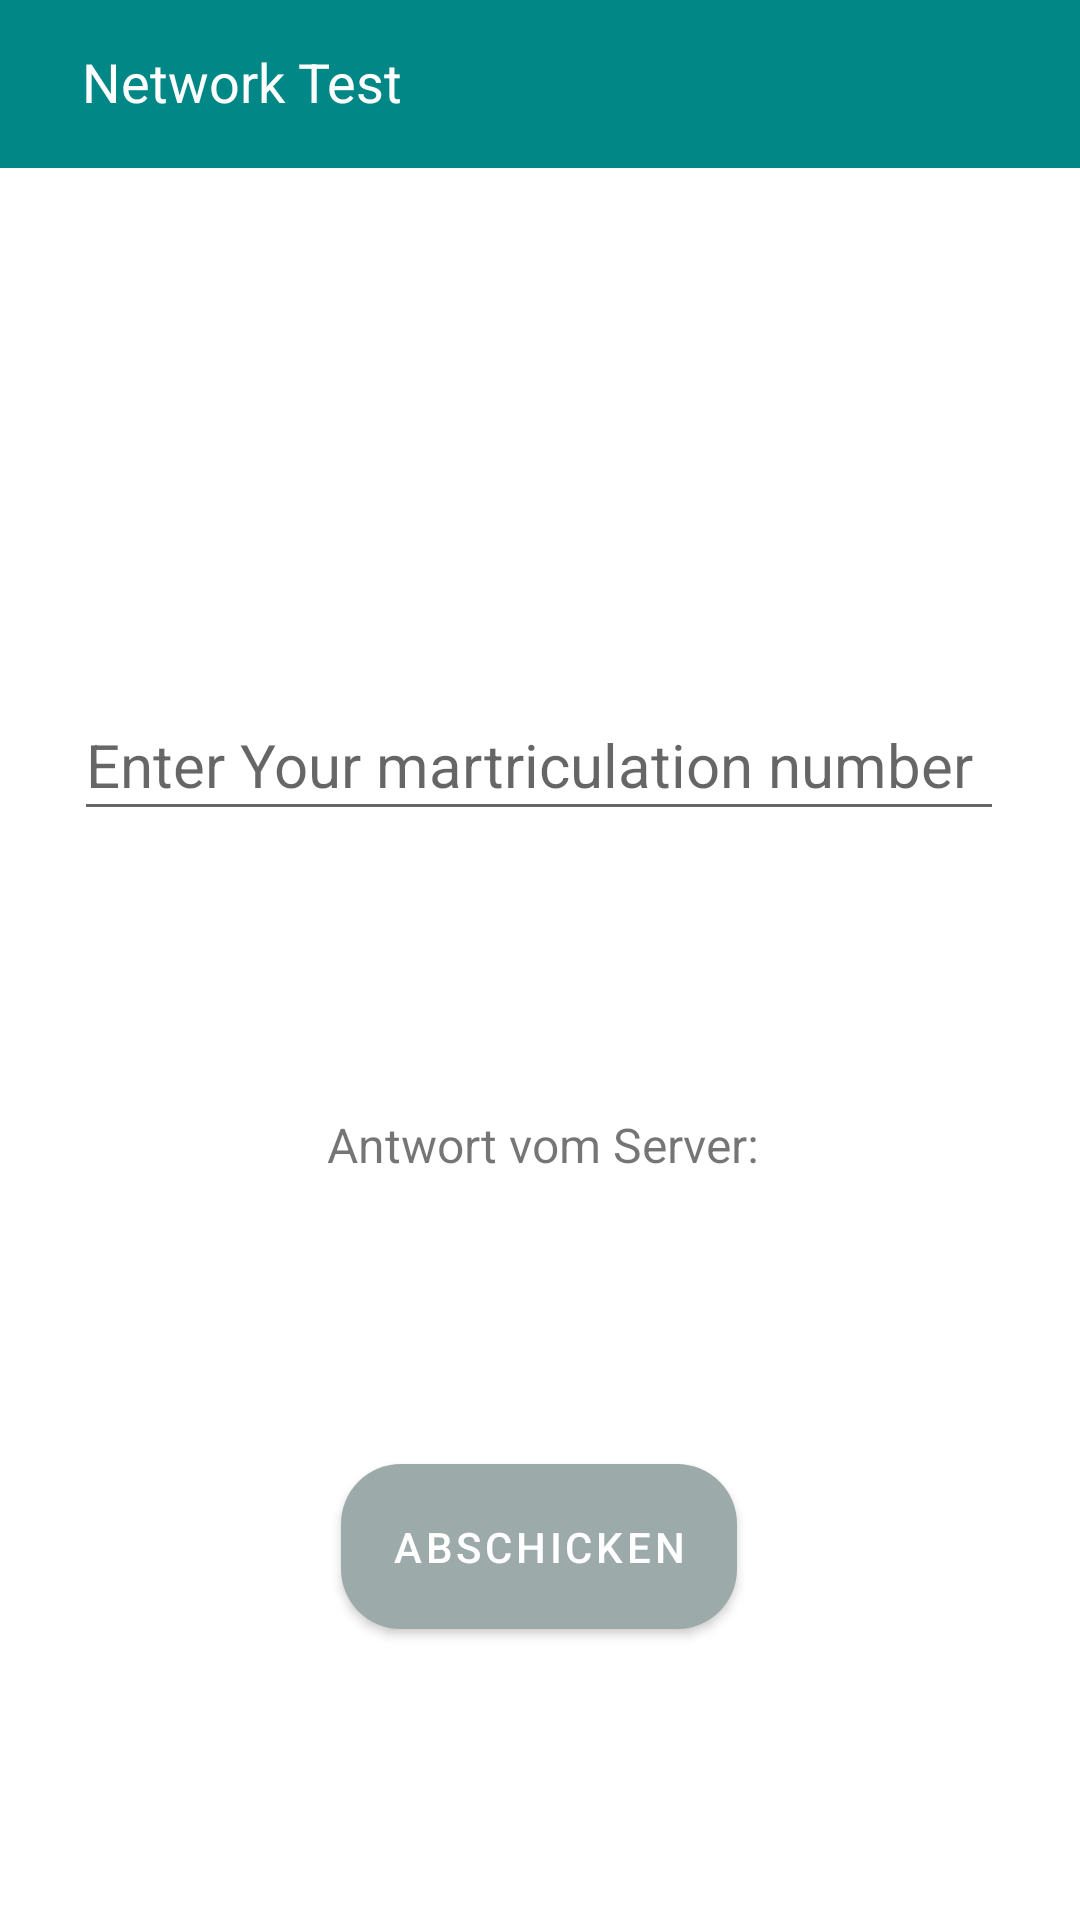

Android layout source for this screen:
<!-- AndroidManifest.xml: application theme Theme.Einzelabgabge_SE2 -->
<!-- res/layout/content_main.xml -->
<?xml version="1.0" encoding="utf-8"?>
<androidx.constraintlayout.widget.ConstraintLayout xmlns:android="http://schemas.android.com/apk/res/android"
    xmlns:app="http://schemas.android.com/apk/res-auto"
    xmlns:tools="http://schemas.android.com/tools"
    android:layout_width="match_parent"
    android:layout_height="match_parent"
    app:layout_behavior="@string/appbar_scrolling_view_behavior">

    <Button
        android:id="@+id/button"
        android:layout_width="132dp"
        android:layout_height="67dp"
        android:fontFamily="sans-serif-medium"
        android:shadowColor="#3F51B5"
        android:text="ABSCHICKEN"
        android:textSize="14sp"
        app:backgroundTint="#9CAAA9"
        app:cornerRadius="20dp"
        app:elevation="20sp"
        app:layout_constraintBottom_toBottomOf="parent"
        app:layout_constraintEnd_toEndOf="parent"
        app:layout_constraintHorizontal_bias="0.498"
        app:layout_constraintStart_toStartOf="parent"
        app:layout_constraintTop_toTopOf="parent"
        app:layout_constraintVertical_bias="0.841" />


    <com.google.android.material.textfield.TextInputEditText
        android:id="@+id/textInputEditText"
        android:layout_width="310dp"
        android:layout_height="47dp"
        android:hint="Enter Your martriculation number"
        android:textSize="20sp"
        app:layout_constraintBottom_toBottomOf="parent"
        app:layout_constraintEnd_toEndOf="parent"
        app:layout_constraintHorizontal_bias="0.495"
        app:layout_constraintStart_toStartOf="parent"
        app:layout_constraintTop_toTopOf="parent"
        app:layout_constraintVertical_bias="0.388"
        android:inputType = "number"
    />

    <TextView
        android:id="@+id/textView"
        android:layout_width="147dp"
        android:layout_height="38dp"
        android:text="Antwort vom Server:"
        android:textSize="16sp"
        app:layout_constraintBottom_toBottomOf="parent"
        app:layout_constraintEnd_toEndOf="parent"
        app:layout_constraintHorizontal_bias="0.511"
        app:layout_constraintStart_toStartOf="parent"
        app:layout_constraintTop_toTopOf="parent"
        app:layout_constraintVertical_bias="0.616" />

    <TextView
        android:id="@+id/textView2"
        android:layout_width="150dp"
        android:layout_height="30dp"
        android:textColor="#000000"
        android:textSize="18sp"
        app:layout_constraintBottom_toBottomOf="parent"
        app:layout_constraintEnd_toEndOf="parent"
        app:layout_constraintHorizontal_bias="0.505"
        app:layout_constraintStart_toStartOf="parent"
        app:layout_constraintTop_toTopOf="parent"
        app:layout_constraintVertical_bias="0.673" />

    <androidx.appcompat.widget.Toolbar
        android:id="@+id/toolbar3"
        android:layout_width="match_parent"
        android:layout_height="wrap_content"
        android:background="@color/teal_700"
        android:minHeight="?attr/actionBarSize"
        android:theme="?attr/actionBarTheme"
        app:layout_constraintBottom_toBottomOf="parent"
        app:layout_constraintEnd_toEndOf="parent"
        app:layout_constraintHorizontal_bias="0.0"
        app:layout_constraintStart_toStartOf="parent"
        app:layout_constraintTop_toTopOf="parent"
        app:layout_constraintVertical_bias="0.0" />

    <TextView
        android:id="@+id/textView4"
        android:layout_width="wrap_content"
        android:layout_height="wrap_content"
        android:text="Network Test"
        android:textColor="#FFFFFF"
        android:textSize="18sp"
        app:layout_constraintBottom_toBottomOf="@+id/toolbar3"
        app:layout_constraintEnd_toEndOf="parent"
        app:layout_constraintHorizontal_bias="0.108"
        app:layout_constraintStart_toStartOf="parent"
        app:layout_constraintTop_toTopOf="parent"
        app:layout_constraintVertical_bias="0.47" />

</androidx.constraintlayout.widget.ConstraintLayout>
<!-- resources referenced by this layout -->
<resources>
  <style name="Theme.Einzelabgabge_SE2" parent="Theme.MaterialComponents.DayNight.DarkActionBar">
          
          <item name="colorPrimary">@color/purple_500</item>
          <item name="colorPrimaryVariant">@color/purple_700</item>
          <item name="colorOnPrimary">@color/white</item>
          
          <item name="colorSecondary">@color/teal_200</item>
          <item name="colorSecondaryVariant">@color/teal_700</item>
          <item name="colorOnSecondary">@color/black</item>
          
          <item name="android:statusBarColor" tools:targetApi="l">?attr/colorPrimaryVariant</item>
          
      </style>
  <!-- not gathered from this repository: default colours our renderer supplied (Android Studio template values) -->
  <color name="purple_500">#FF6200EE</color>
  <color name="purple_700">#FF3700B3</color>
  <color name="teal_200">#FF03DAC5</color>
  <color name="teal_700">#FF018786</color>
  <color name="black">#FF000000</color>
  <color name="white">#FFFFFFFF</color>
</resources>
